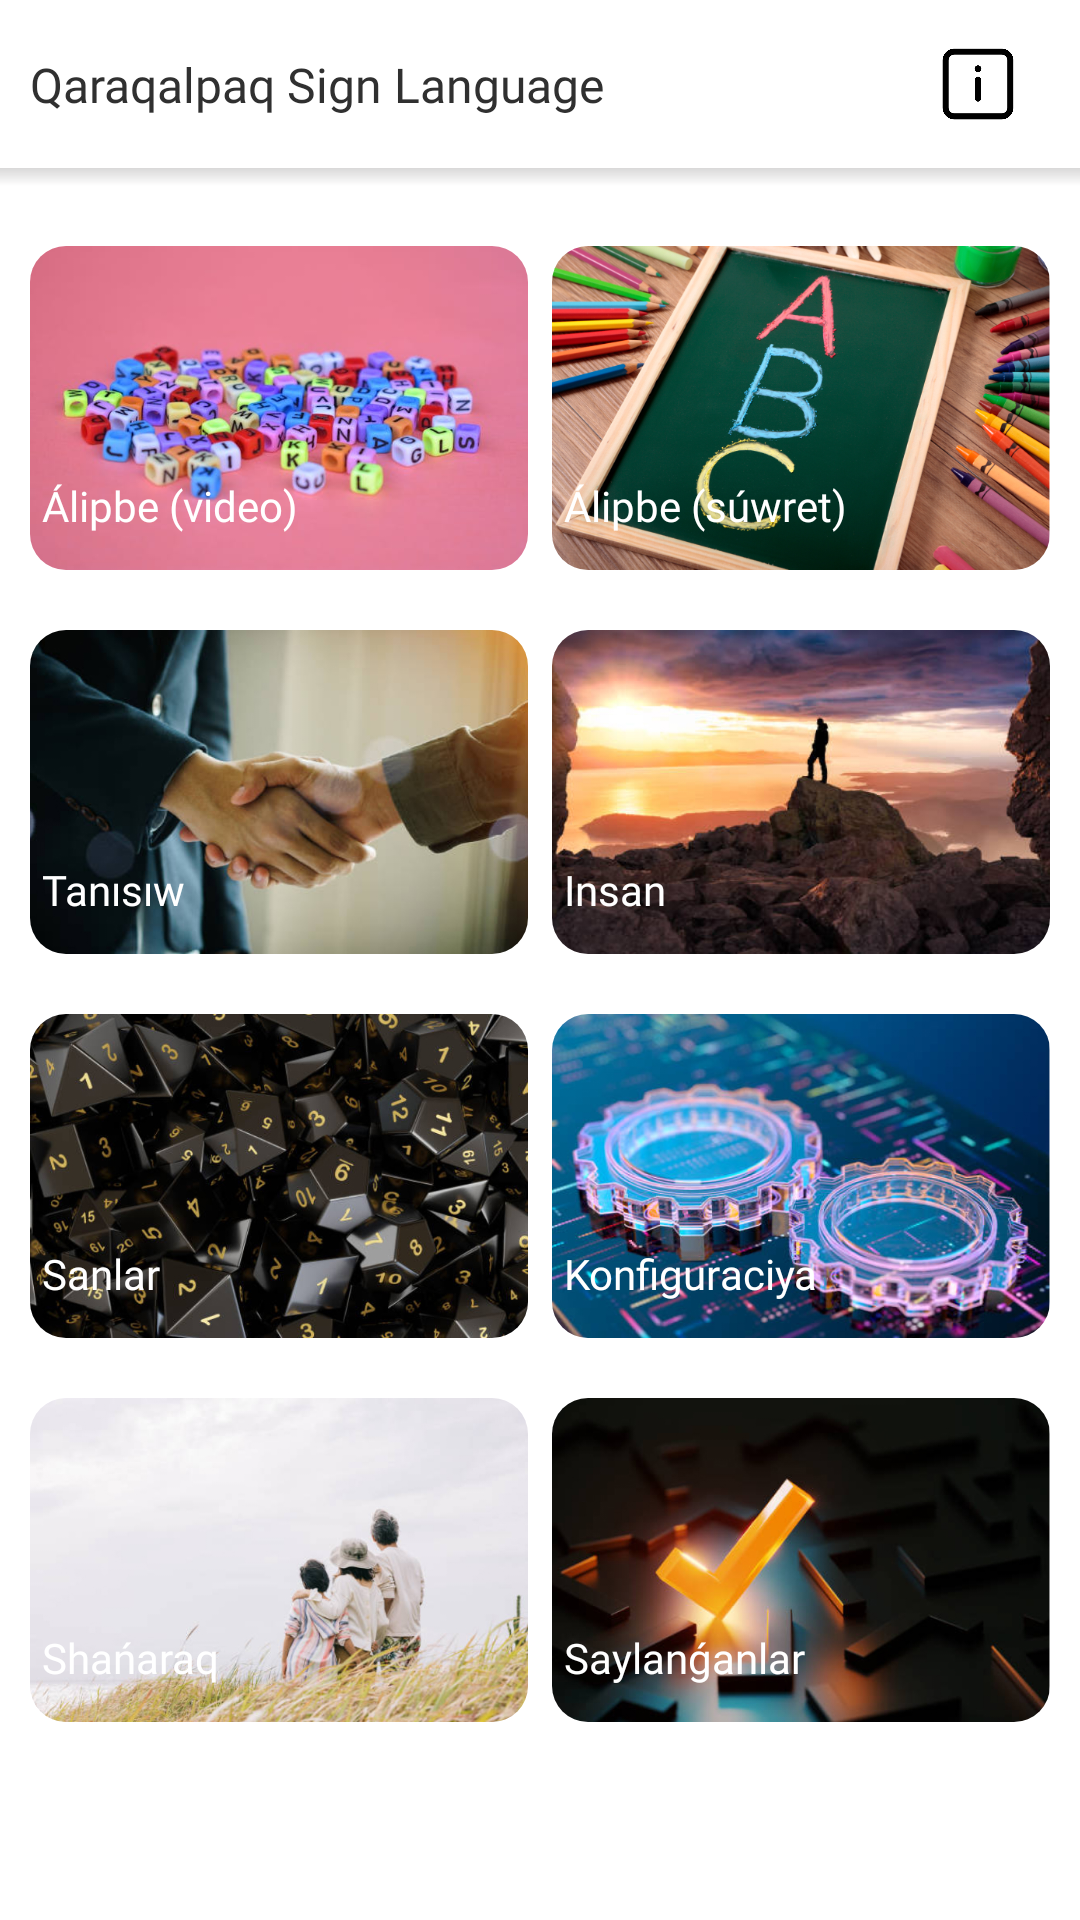

The Android layout XML behind this screen, and the referenced resources:
<!-- AndroidManifest.xml: application theme Theme.SignLanguage -->
<!-- res/layout/fragment_home.xml -->
<?xml version="1.0" encoding="utf-8"?>
<LinearLayout xmlns:android="http://schemas.android.com/apk/res/android"
    xmlns:app="http://schemas.android.com/apk/res-auto"
    xmlns:tools="http://schemas.android.com/tools"
    android:id="@+id/main"
    android:layout_width="match_parent"
    android:layout_height="match_parent"
    android:background="@color/typography_light"
    android:orientation="vertical"
    tools:context=".ui.HomeFragment">

    <com.google.android.material.appbar.AppBarLayout
        android:layout_width="match_parent"
        android:layout_height="wrap_content"
        android:background="@color/typography_light">

        <androidx.constraintlayout.widget.ConstraintLayout
            android:layout_width="match_parent"
            android:layout_height="@dimen/height_toolbar"
            android:paddingHorizontal="@dimen/small_125">

            <ImageView
                android:id="@+id/iv_info"
                android:layout_width="@dimen/standard_icon_width_height"
                android:layout_height="@dimen/standard_icon_width_height"
                android:background="@drawable/btn_ripple_effect"
                android:padding="@dimen/small_100"
                android:src="@drawable/ic_information"
                app:layout_constraintBottom_toBottomOf="parent"
                app:layout_constraintEnd_toEndOf="parent"
                app:layout_constraintTop_toTopOf="parent" />

            <TextView
                android:layout_width="wrap_content"
                android:layout_height="wrap_content"
                android:fontFamily="@font/font_mont_semi_bold"
                android:text="@string/app_name"
                android:textColor="@color/typography_primary"
                android:textSize="@dimen/normal_text_100"
                app:layout_constraintBottom_toBottomOf="parent"
                app:layout_constraintStart_toStartOf="parent"
                app:layout_constraintTop_toTopOf="parent" />

        </androidx.constraintlayout.widget.ConstraintLayout>

        <View
            android:layout_width="match_parent"
            android:layout_height="6dp"
            android:background="@drawable/toolbar_shadow" />

    </com.google.android.material.appbar.AppBarLayout>

    <LinearLayout
        android:layout_width="match_parent"
        android:layout_height="wrap_content"
        android:layout_marginTop="@dimen/small_125"
        android:orientation="horizontal"
        android:padding="@dimen/small_125">

        <com.google.android.material.card.MaterialCardView
            android:id="@+id/card_alphabet"
            android:layout_width="0dp"
            android:layout_height="wrap_content"
            android:layout_marginEnd="4dp"
            android:layout_weight="1"
            android:background="?attr/selectableItemBackground"
            app:cardCornerRadius="@dimen/small_150"
            app:strokeWidth="0dp">

            <LinearLayout
                android:layout_width="match_parent"
                android:layout_height="@dimen/topic_pic_height"
                android:background="@drawable/pic_alphabet2">

                <TextView
                    android:layout_width="wrap_content"
                    android:layout_height="wrap_content"
                    android:layout_gravity="bottom"
                    android:layout_margin="4dp"
                    android:fontFamily="@font/font_mont_bold"
                    android:text="@string/alphabet_gif"
                    android:textColor="@color/white" />

            </LinearLayout>

        </com.google.android.material.card.MaterialCardView>

        <com.google.android.material.card.MaterialCardView
            android:id="@+id/card_alphabet_photo"
            android:layout_width="0dp"
            android:layout_height="wrap_content"
            android:layout_marginStart="4dp"
            android:layout_weight="1"
            app:cardCornerRadius="12dp"
            app:strokeWidth="0dp">

            <LinearLayout
                android:layout_width="match_parent"
                android:layout_height="@dimen/topic_pic_height"
                android:background="@drawable/pic_alphabet">

                <TextView
                    android:layout_width="wrap_content"
                    android:layout_height="wrap_content"
                    android:layout_gravity="bottom"
                    android:layout_margin="4dp"
                    android:fontFamily="@font/font_mont_bold"
                    android:text="@string/alphabet_photo"
                    android:textColor="@color/white" />

            </LinearLayout>

        </com.google.android.material.card.MaterialCardView>

    </LinearLayout>

    <LinearLayout
        android:layout_width="match_parent"
        android:layout_height="wrap_content"
        android:orientation="horizontal"
        android:padding="10dp">

        <com.google.android.material.card.MaterialCardView
            android:id="@+id/card_introducing"
            android:layout_width="0dp"
            android:layout_height="wrap_content"
            android:layout_marginEnd="4dp"
            android:layout_weight="1"
            app:cardCornerRadius="12dp"
            app:strokeWidth="0dp">

            <LinearLayout
                android:layout_width="match_parent"
                android:layout_height="@dimen/topic_pic_height"
                android:background="@drawable/pic_introduce">

                <TextView
                    android:layout_width="wrap_content"
                    android:layout_height="wrap_content"
                    android:layout_gravity="bottom"
                    android:layout_margin="4dp"
                    android:fontFamily="@font/font_mont_bold"
                    android:text="@string/introducing"
                    android:textColor="@color/white" />

            </LinearLayout>

        </com.google.android.material.card.MaterialCardView>

        <com.google.android.material.card.MaterialCardView
            android:id="@+id/card_human"
            android:layout_width="0dp"
            android:layout_height="wrap_content"
            android:layout_marginStart="4dp"
            android:layout_weight="1"
            app:cardCornerRadius="12dp"
            app:strokeWidth="0dp">

            <LinearLayout
                android:layout_width="match_parent"
                android:layout_height="@dimen/topic_pic_height"
                android:background="@drawable/pic_human2">

                <TextView
                    android:layout_width="wrap_content"
                    android:layout_height="wrap_content"
                    android:layout_gravity="bottom"
                    android:layout_margin="4dp"
                    android:fontFamily="@font/font_mont_bold"
                    android:text="@string/human"
                    android:textColor="@color/white" />

            </LinearLayout>

        </com.google.android.material.card.MaterialCardView>

    </LinearLayout>

    <LinearLayout
        android:layout_width="match_parent"
        android:layout_height="wrap_content"
        android:orientation="horizontal"
        android:padding="10dp">

        <com.google.android.material.card.MaterialCardView
            android:id="@+id/card_number"
            android:layout_width="0dp"
            android:layout_height="wrap_content"
            android:layout_marginEnd="4dp"
            android:layout_weight="1"
            app:cardCornerRadius="12dp"
            app:strokeWidth="0dp">

            <LinearLayout
                android:layout_width="match_parent"
                android:layout_height="@dimen/topic_pic_height"
                android:background="@drawable/pic_numbers">

                <TextView
                    android:layout_width="wrap_content"
                    android:layout_height="wrap_content"
                    android:layout_gravity="bottom"
                    android:layout_margin="4dp"
                    android:fontFamily="@font/font_mont_bold"
                    android:text="@string/digits"
                    android:textColor="@color/white" />

            </LinearLayout>

        </com.google.android.material.card.MaterialCardView>

        <com.google.android.material.card.MaterialCardView
            android:id="@+id/card_config"
            android:layout_width="0dp"
            android:layout_height="wrap_content"
            android:layout_marginStart="4dp"
            android:layout_weight="1"
            app:cardCornerRadius="12dp"
            app:strokeWidth="0dp">

            <LinearLayout
                android:layout_width="match_parent"
                android:layout_height="108dp"
                android:background="@drawable/pic_config">

                <TextView
                    android:layout_width="wrap_content"
                    android:layout_height="wrap_content"
                    android:layout_gravity="bottom"
                    android:layout_margin="4dp"
                    android:fontFamily="@font/font_mont_bold"
                    android:text="@string/config"
                    android:textColor="@color/white" />

            </LinearLayout>

        </com.google.android.material.card.MaterialCardView>

    </LinearLayout>

    <LinearLayout
        android:layout_width="match_parent"
        android:layout_height="wrap_content"
        android:orientation="horizontal"
        android:padding="10dp">

        <com.google.android.material.card.MaterialCardView
            android:id="@+id/card_family"
            android:layout_width="0dp"
            android:layout_height="wrap_content"
            android:layout_marginEnd="4dp"
            android:layout_weight="1"
            app:cardCornerRadius="12dp"
            app:strokeWidth="0dp">

            <LinearLayout
                android:layout_width="match_parent"
                android:layout_height="108dp"
                android:background="@drawable/pic_family">

                <TextView
                    android:layout_width="wrap_content"
                    android:layout_height="wrap_content"
                    android:layout_gravity="bottom"
                    android:layout_margin="4dp"
                    android:fontFamily="@font/font_mont_bold"
                    android:text="@string/family"
                    android:textColor="@color/white" />

            </LinearLayout>

        </com.google.android.material.card.MaterialCardView>

        <com.google.android.material.card.MaterialCardView
            android:id="@+id/card_favourite"
            android:layout_width="0dp"
            android:layout_height="wrap_content"
            android:layout_marginStart="4dp"
            android:background="?attr/selectableItemBackground"
            android:layout_weight="1"
            app:cardCornerRadius="12dp"
            app:strokeWidth="0dp">

            <LinearLayout
                android:layout_width="match_parent"
                android:layout_height="108dp"
                android:background="@drawable/pic_favourites">

                <TextView
                    android:layout_width="wrap_content"
                    android:layout_height="wrap_content"
                    android:layout_gravity="bottom"
                    android:layout_margin="4dp"
                    android:fontFamily="@font/font_mont_bold"
                    android:text="@string/favourites"
                    android:textColor="@color/white" />

            </LinearLayout>

        </com.google.android.material.card.MaterialCardView>

    </LinearLayout>

</LinearLayout>
<!-- resources referenced by this layout -->
<resources>
  <color name="typography_light">#FFFFFF</color>
  <color name="typography_primary">#303030</color>
  <color name="white">#FFFFFFFF</color>
  <dimen name="height_toolbar">56dp</dimen>
  <dimen name="normal_text_100">16sp</dimen>
  <dimen name="small_100">8dp</dimen>
  <dimen name="small_125">10dp</dimen>
  <dimen name="small_150">12dp</dimen>
  <dimen name="standard_icon_width_height">48dp</dimen>
  <dimen name="topic_pic_height">108dp</dimen>
  <!-- drawable btn_ripple_effect (drawable) -->
  <?xml version="1.0" encoding="utf-8"?>
  <ripple android:color="@color/brand_color_3" xmlns:android="http://schemas.android.com/apk/res/android">
  
      <item>
  
          <shape android:shape="oval">
  
              <solid android:color="@color/white" />
  
          </shape>
  
      </item>
  
  </ripple>
  <!-- drawable ic_information: png bitmap (drawable, 6263 bytes) -->
  <!-- drawable pic_alphabet: jpg bitmap (drawable, 377637 bytes) -->
  <!-- drawable pic_alphabet2: jpg bitmap (drawable, 28416 bytes) -->
  <!-- drawable pic_config: jpg bitmap (drawable, 311794 bytes) -->
  <!-- drawable pic_family: jpg bitmap (drawable, 146160 bytes) -->
  <!-- drawable pic_favourites: jpg bitmap (drawable, 122579 bytes) -->
  <!-- drawable pic_human2: jpg bitmap (drawable, 199947 bytes) -->
  <!-- drawable pic_introduce: jpg bitmap (drawable, 133827 bytes) -->
  <!-- drawable pic_numbers: jpg bitmap (drawable, 253111 bytes) -->
  <!-- drawable toolbar_shadow (drawable) -->
  <?xml version="1.0" encoding="utf-8"?>
  <shape
      xmlns:android="http://schemas.android.com/apk/res/android">
  
      <gradient
          android:startColor="@android:color/transparent"
          android:endColor="@color/shadowColor"
          android:angle="90" />
  
  </shape>
  <string name="alphabet_gif">Álipbe (video)</string>
  <string name="alphabet_photo">Álipbe (súwret)</string>
  <string name="app_name">Qaraqalpaq Sign Language</string>
  <string name="config">Konfiguraciya</string>
  <string name="digits">Sanlar</string>
  <string name="family">Shańaraq</string>
  <string name="favourites">Saylanǵanlar</string>
  <string name="human">Insan</string>
  <string name="introducing">Tanısıw</string>
  <style name="Theme.SignLanguage" parent="Base.Theme.SignLanguage" />
  <color name="brand_color_3">#C7CCDB</color>
  <color name="shadowColor">#33423f3f</color>
  <style name="Base.Theme.SignLanguage" parent="Theme.Material3.DayNight.NoActionBar">
          
          
          <item name="android:forceDarkAllowed" tools:targetApi="q">false</item>
      </style>
</resources>
